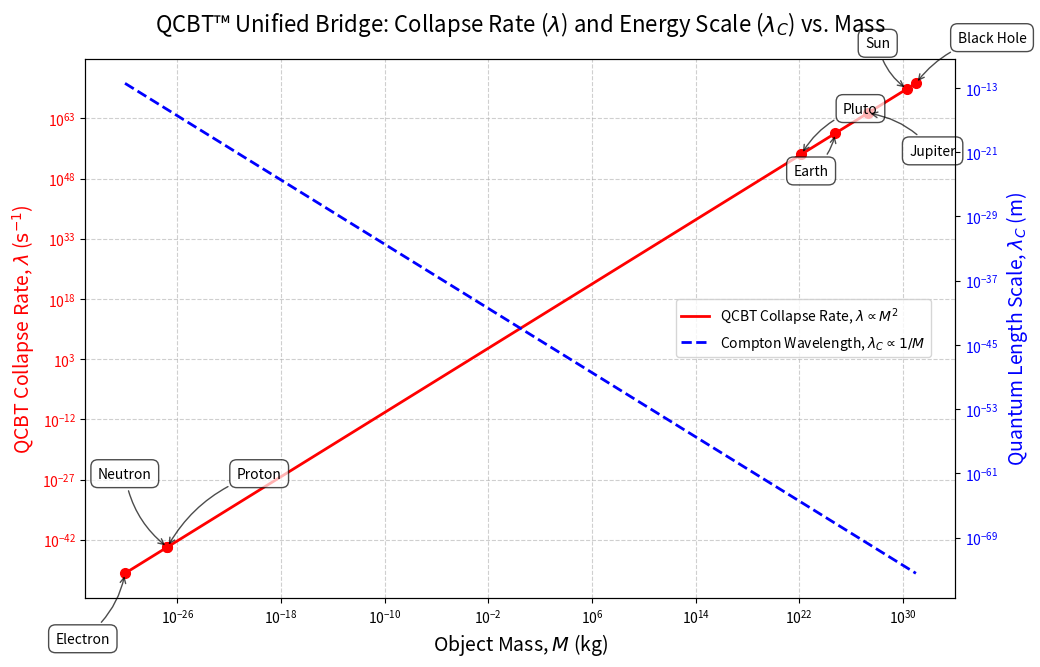

This chart was generated by the following Python code:
import numpy as np
import matplotlib.pyplot as plt

# --- Fundamental Constants (SI Units) ---
hbar = 1.054571817e-34  # Reduced Planck constant (J·s)
G = 6.67430e-11       # Gravitational constant (N·m²/kg²)
c = 2.99792458e8      # Speed of light (m/s)
m0 = 1.67e-27         # Characteristic mass (Nucleon mass, kg)

# --- Define Objects and Masses (Total Mass in kg) ---
objects = {
    "Electron": 9.11e-31,
    "Proton": 1.67e-27,
    "Neutron": 1.67e-27,
    "Pluto": 1.46e22,
    "Earth": 5.97e24,
    "Jupiter": 1.90e27,
    "Sun": 1.99e30,
    "Black Hole": 1.0e31 # Approx. 5 Solar Masses
}

names = list(objects.keys())
masses = np.array(list(objects.values()))

# --- QCBT™ / Objective Collapse Formulas ---

# 1. Collapse Rate (lambda): Scales with the square of the mass ratio (N^2)
# λ(M) ~ λ₀ * (M / m0)²
lambda_base = (G**2 * m0**5 * c) / (hbar**3) # Fundamental collapse rate (~1e-16 s^-1)
lambda_M = lambda_base * (masses / m0)**2

# 2. Compton Wavelength (λ_C): Scales inversely with mass (1/M)
# This represents the characteristic quantum length and is inversely proportional to energy (E=Mc²)
lambda_C = hbar / (masses * c)

# --- Plotting the QCBT™ Transition ---

fig, ax1 = plt.subplots(figsize=(12, 7))
ax1.set_xscale('log')

# --- Axis 1: Collapse Rate (RED, Right Axis) ---
ax1.plot(masses, lambda_M, 'r-', linewidth=2, label=r'QCBT Collapse Rate, $\lambda \propto M^2$')
ax1.set_yscale('log')
ax1.set_xlabel('Object Mass, $M$ (kg)', fontsize=14)
ax1.set_ylabel(r'QCBT Collapse Rate, $\lambda$ ($\text{s}^{-1}$)', color='red', fontsize=14)
ax1.tick_params(axis='y', labelcolor='red')

# --- Axis 2: Compton Wavelength/Energy (BLUE, Left Axis) ---
ax2 = ax1.twinx()
ax2.plot(masses, lambda_C, 'b--', linewidth=2, label=r'Compton Wavelength, $\lambda_C \propto 1/M$')
ax2.set_yscale('log')
ax2.set_ylabel(r'Quantum Length Scale, $\lambda_C$ (m)', color='blue', fontsize=14)
ax2.tick_params(axis='y', labelcolor='blue')

# --- Annotate the data points (on the lambda curve) ---
# Define annotation positions and offsets
annotation_positions = {
    "Electron": (-50, -50),
    "Proton": (50, 50),
    "Neutron": (-50, 50),
    "Pluto": (30, 30),
    "Earth": (-30, -30),
    "Jupiter": (30, -30),
    "Sun": (-30, 30),
    "Black Hole": (30, 30)
}

for i, name in enumerate(names):
    ax1.plot(masses[i], lambda_M[i], 'ro', markersize=7)
    
    # Add labels with arrows (annotate)
    ax1.annotate(
        name,
        xy=(masses[i], lambda_M[i]),  # Point to annotate
        xytext=annotation_positions[name],  # Offset from point
        textcoords='offset points',  # Offset units
        fontsize=10,
        bbox=dict(boxstyle='round,pad=0.5', fc='white', alpha=0.7),  # Add white background to text
        arrowprops=dict(
            arrowstyle='->',
            connectionstyle='arc3,rad=0.2',
            alpha=0.7
        )
    )

# --- Final Adjustments ---
ax1.grid(True, which="both", ls="--", alpha=0.6)
plt.title(r'QCBT™ Unified Bridge: Collapse Rate ($\lambda$) and Energy Scale ($\lambda_C$) vs. Mass', fontsize=16, pad=20)

# Adjust the layout to make room for the legend
plt.subplots_adjust(right=0.85)  # Make room on the right for the legend

# Place legend outside the plot on the right
fig.legend(loc='center right', bbox_to_anchor=(0.98, 0.5), bbox_transform=ax1.transAxes)
plt.show()
